The GitHub repository PMPSA/bouteille contains a labelled image folder "images" with 3 categories: Evian, pins, Volvic. Examples follow, each with its label.

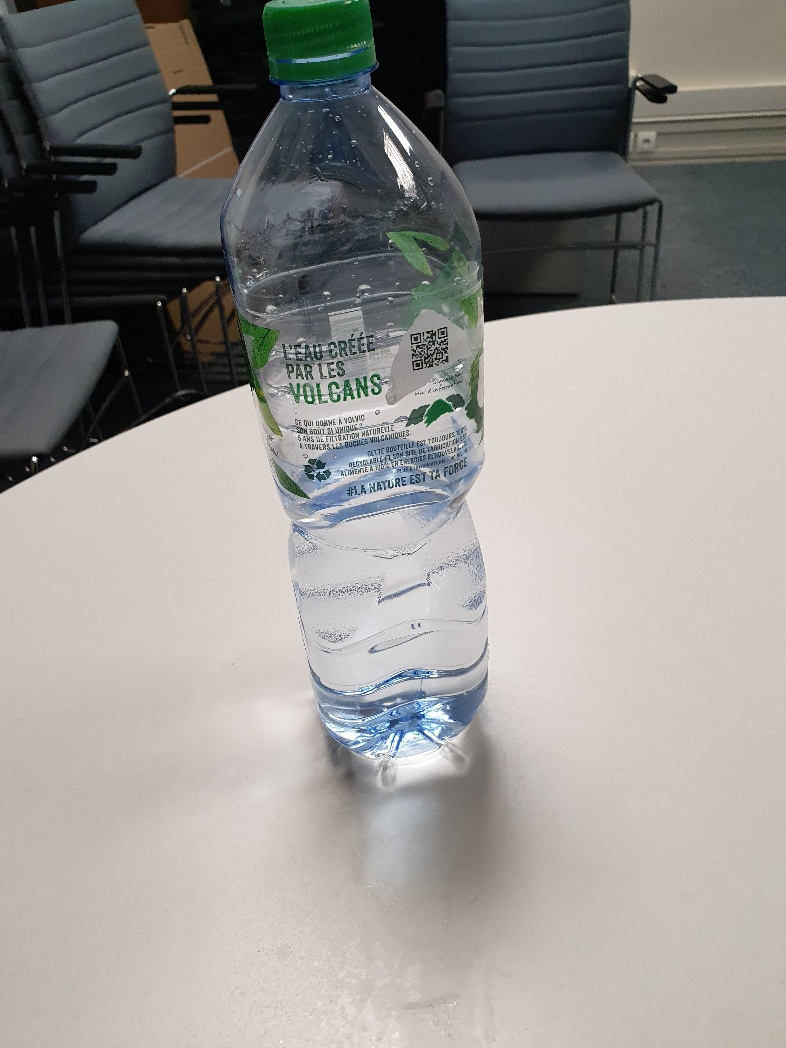
Label: Volvic

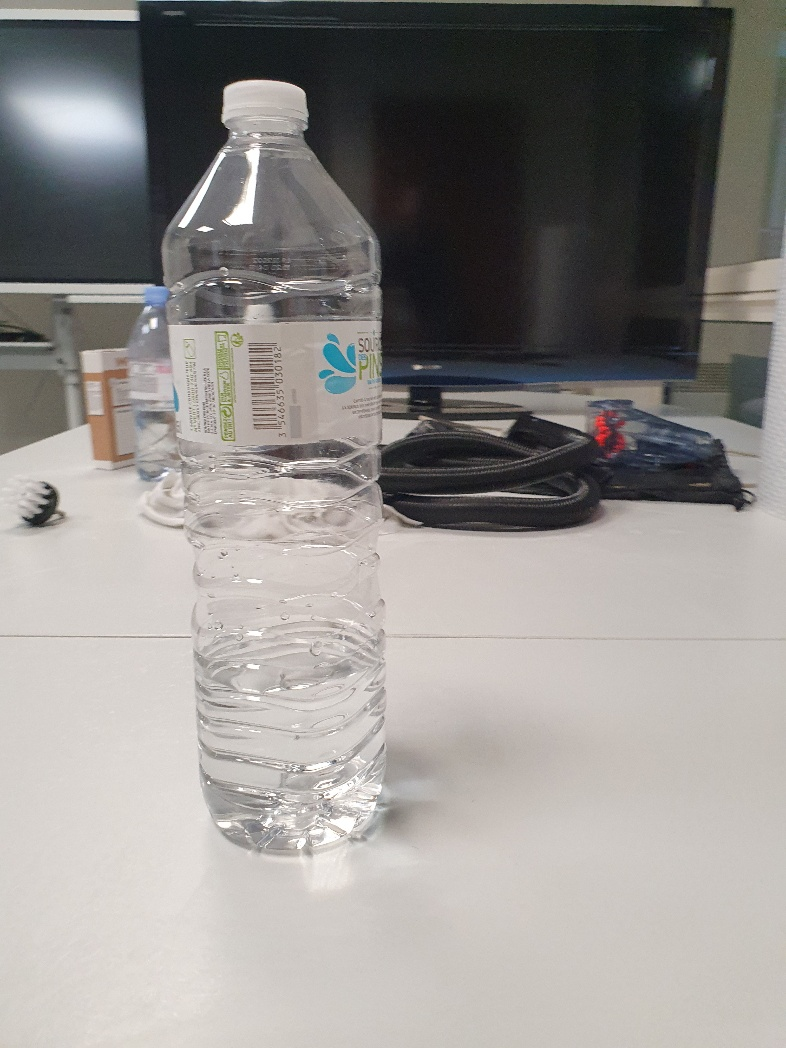
Label: pins

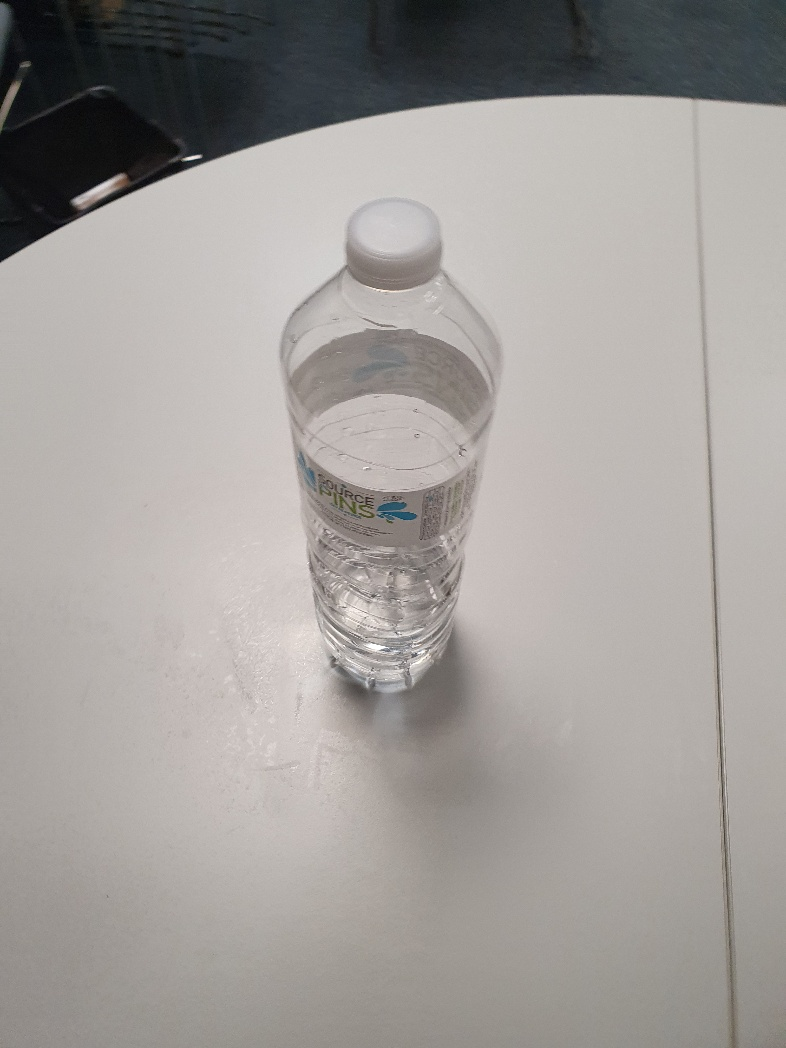
Label: pins

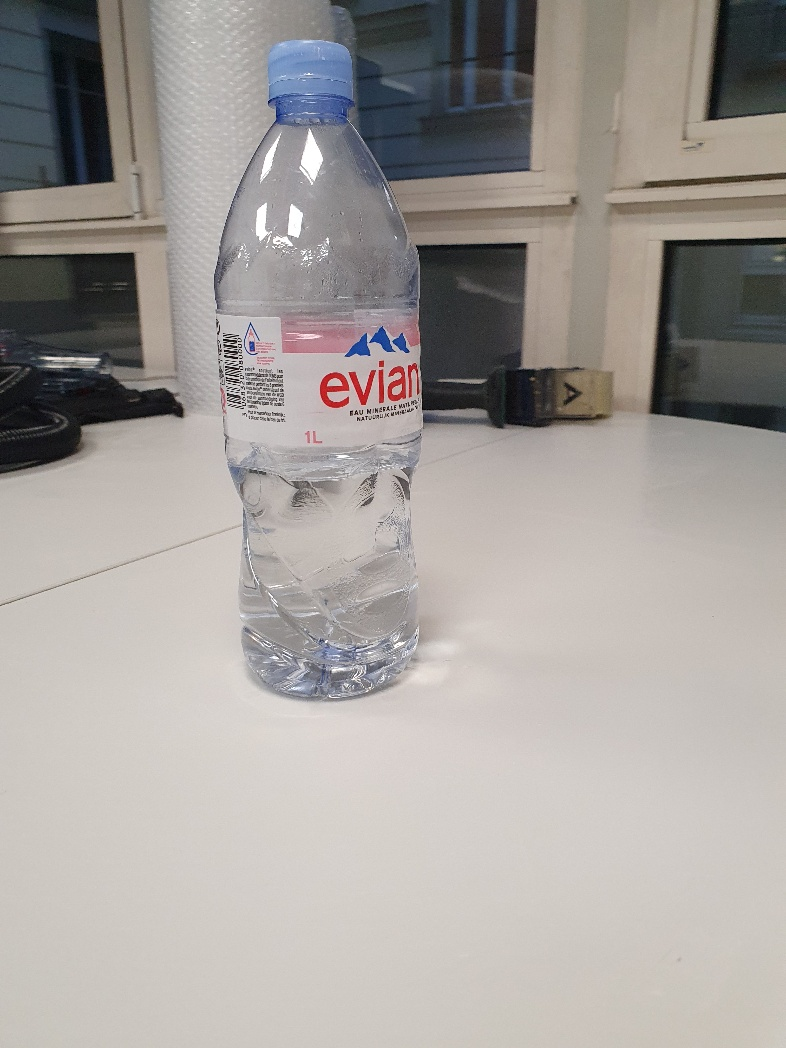
Label: Evian

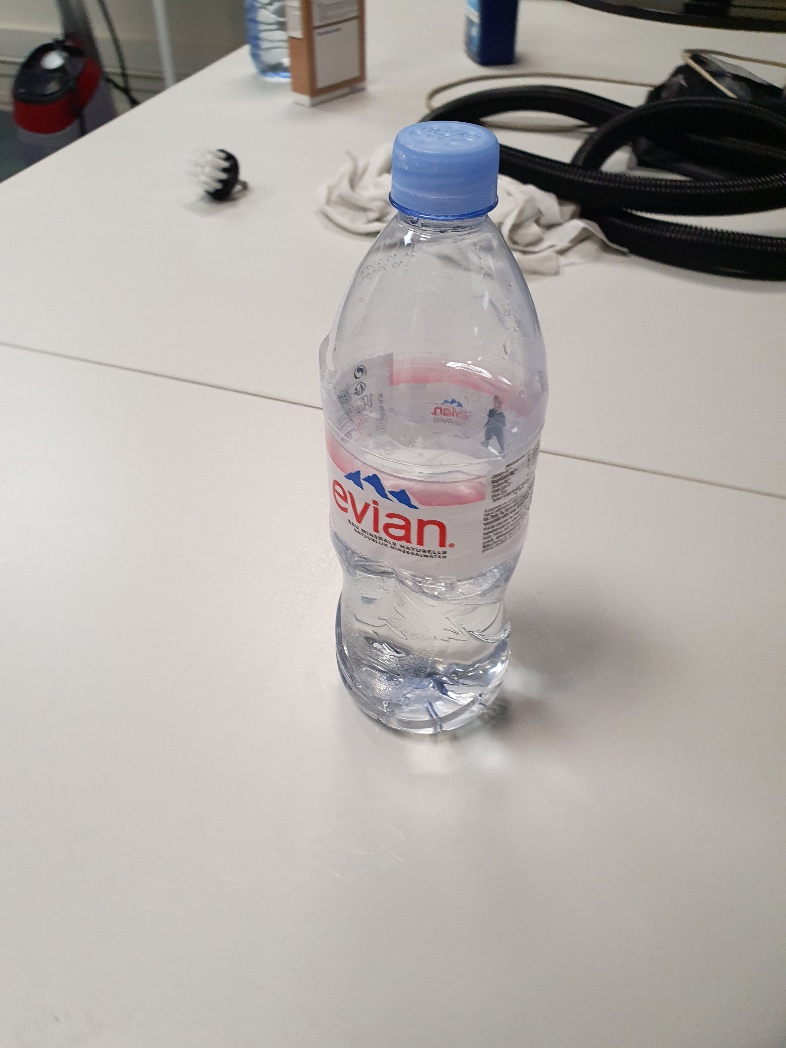
Label: Evian

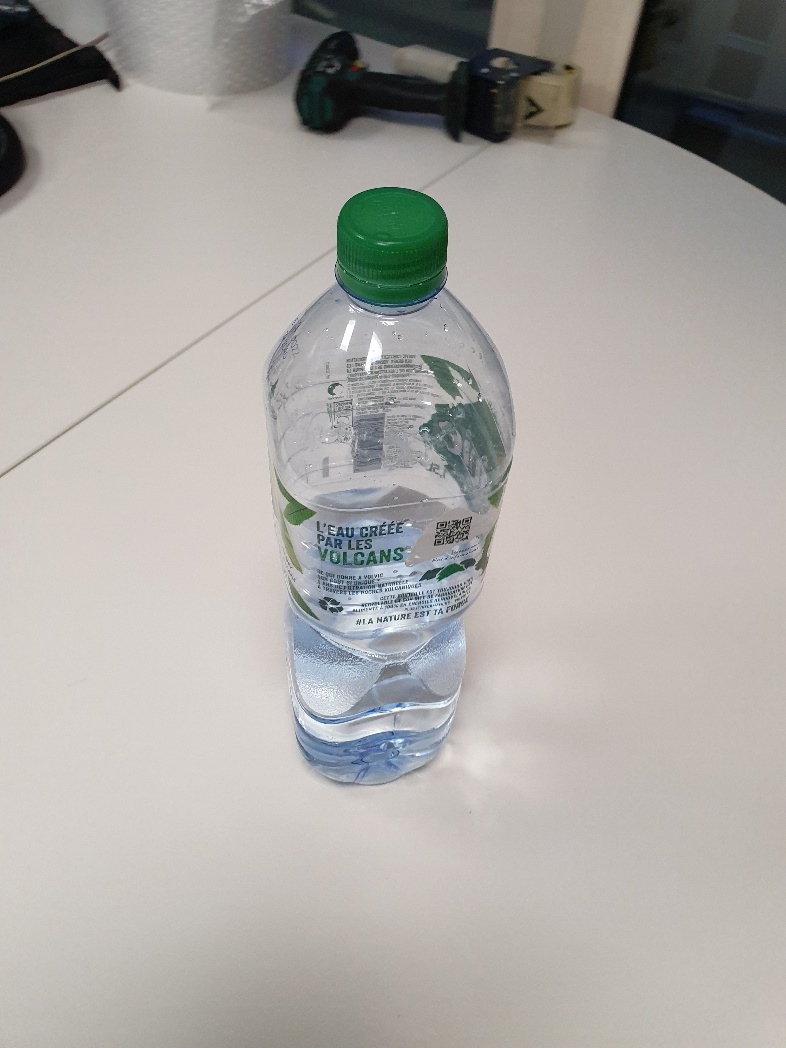
Label: Volvic
